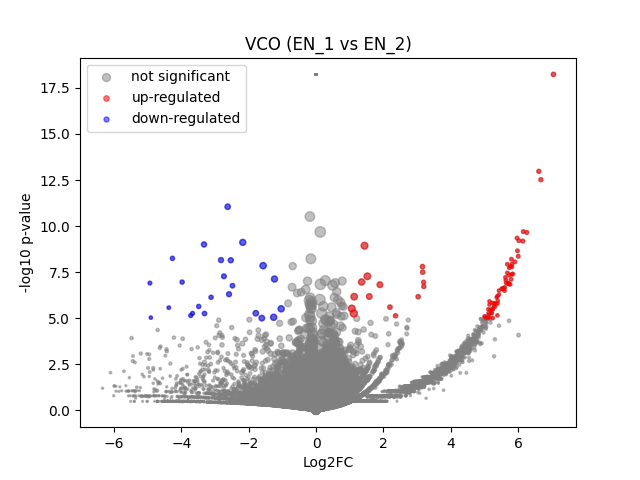

Values plotted in this chart, from the file beside it:
	gene	expression_1	expression_2	log2FC	-log10 p-val	significant
0	MIR1302-2HG	-3.4924597e-10	-4.8894435e-09	-6.5353556e-06	18.23	0
1	FAM138A	-3.4924597e-10	-4.8894435e-09	-6.5353556e-06	18.23	0
2	OR4F5	-3.4924597e-10	-4.8894435e-09	-6.5353556e-06	18.23	0
3	AL627309.1	-3.4924597e-10	0.001551	1.351	0.4978	0
4	AL627309.3	-3.4924597e-10	-4.8894435e-09	-6.5353556e-06	18.23	0
5	AL627309.2	-3.4924597e-10	-4.8894435e-09	-6.5353556e-06	18.23	0
6	AL627309.5	0.02578	0.0167	-0.5976	0.2001	0
7	AL627309.4	-3.4924597e-10	0.001568	1.36	0.4978	0
8	AP006222.2	-3.4924597e-10	-4.8894435e-09	-6.5353556e-06	18.23	0
9	AL732372.1	-3.4924597e-10	-4.8894435e-09	-6.5353556e-06	18.23	0
10	OR4F29	-3.4924597e-10	-4.8894435e-09	-6.5353556e-06	18.23	0
11	AC114498.1	-3.4924597e-10	-4.8894435e-09	-6.5353556e-06	18.23	0
12	OR4F16	-3.4924597e-10	-4.8894435e-09	-6.5353556e-06	18.23	0
13	AL669831.2	-3.4924597e-10	0.001307	1.206	0.4978	0
14	LINC01409	0.05252	0.03034	-0.7723	0.3941	0
15	FAM87B	-3.4924597e-10	-4.8894435e-09	-6.5353556e-06	18.23	0
16	LINC01128	0.06867	0.1456	1.073	1.601	0
17	LINC00115	-3.4924597e-10	0.004408	2.435	1.056	0
18	FAM41C	0.04403	0.01131	-1.871	0.6928	0
19	AL645608.6	-3.4924597e-10	-4.8894435e-09	-6.5353556e-06	18.23	0
20	AL645608.2	-3.4924597e-10	-4.8894435e-09	-6.5353556e-06	18.23	0
21	AL645608.4	-3.4924597e-10	-4.8894435e-09	-6.5353556e-06	18.23	0
22	LINC02593	0.01283	0.002194	-2.115	0.3815	0
23	SAMD11	0.1585	0.01658	-3.182	2.116	0
24	NOC2L	0.2387	0.2353	-0.02074	0.01908	0
25	KLHL17	-3.4924597e-10	0.0115	3.644	1.724	0
26	PLEKHN1	-3.4924597e-10	0.00139	1.257	0.4978	0
27	PERM1	-3.4924597e-10	-4.8894435e-09	-6.5353556e-06	18.23	0
28	AL645608.7	-3.4924597e-10	0.001876	1.524	0.7268	0
29	HES4	0.8078	0.4374	-0.8834	3.127	0
30	ISG15	0.5393	0.3721	-0.5342	1.436	0
31	AL645608.1	0.01916	-4.8894435e-09	-4.334	0.4902	0
32	AGRN	0.2215	0.2597	0.2288	0.315	0
33	AL645608.5	-3.4924597e-10	-4.8894435e-09	-6.5353556e-06	18.23	0
34	AL645608.8	-3.4924597e-10	-4.8894435e-09	-6.5353556e-06	18.23	0
35	RNF223	-3.4924597e-10	-4.8894435e-09	-6.5353556e-06	18.23	0
36	C1orf159	0.01221	0.02711	1.09	0.5311	0
37	AL390719.3	-3.4924597e-10	-4.8894435e-09	-6.5353556e-06	18.23	0
38	LINC01342	-3.4924597e-10	-4.8894435e-09	-6.5353556e-06	18.23	0
39	AL390719.2	-3.4924597e-10	-4.8894435e-09	-6.5353556e-06	18.23	0
40	TTLL10-AS1	-3.4924597e-10	-4.8894435e-09	-6.5353556e-06	18.23	0
41	TTLL10	-3.4924597e-10	-4.8894435e-09	-6.5353556e-06	18.23	0
42	TNFRSF18	-3.4924597e-10	0.003543	2.184	0.7992	0
43	TNFRSF4	0.01793	0.05123	1.464	0.9732	0
44	SDF4	0.7742	0.707	-0.1308	0.4471	0
45	B3GALT6	0.2466	0.208	-0.2447	0.2625	0
46	C1QTNF12	0.01361	0.001376	-2.62	0.4242	0
47	AL162741.1	-3.4924597e-10	0.0023	1.723	0.8026	0
48	UBE2J2	0.2882	0.3676	0.3498	0.5814	0
49	LINC01786	-3.4924597e-10	0.001342	1.228	0.4978	0
50	SCNN1D	-3.4924597e-10	-4.8894435e-09	-6.5353556e-06	18.23	0
51	ACAP3	0.1311	0.1086	-0.2696	0.2026	0
52	PUSL1	0.1157	0.0944	-0.2908	0.2067	0
53	INTS11	0.3017	0.2311	-0.3828	0.5601	0
54	AL139287.1	-3.4924597e-10	-4.8894435e-09	-6.5353556e-06	18.23	0
55	CPTP	0.09965	0.1072	0.1044	0.07402	0
56	TAS1R3	-3.4924597e-10	-4.8894435e-09	-6.5353556e-06	18.23	0
57	DVL1	0.06349	0.07927	0.3158	0.1981	0
58	MXRA8	0.0922	0.00478	-4.011	1.627	0
59	AURKAIP1	0.9486	0.9423	-0.009601	0.02547	0
... 36,541 more rows
